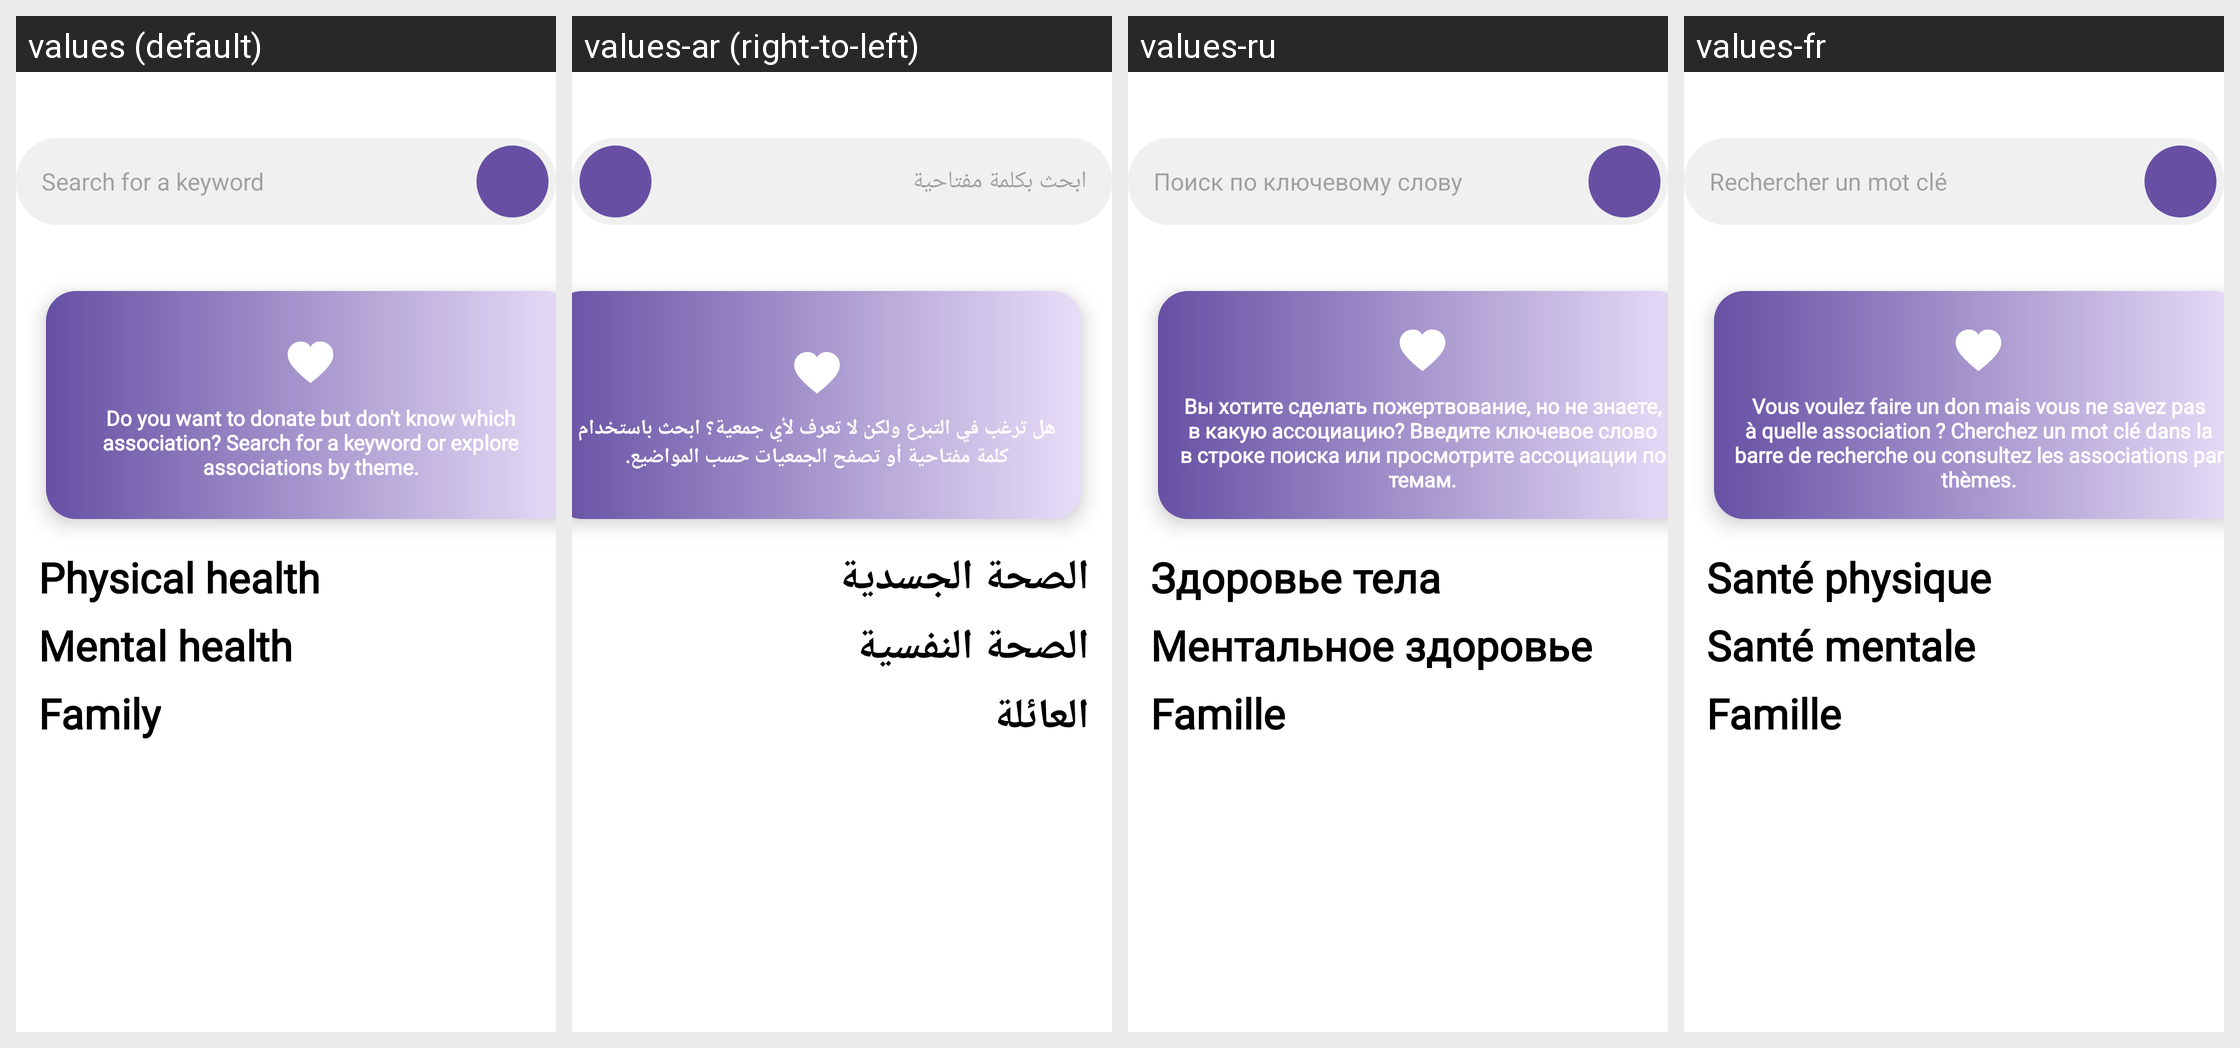

Strings drawn on this Android screen and how each of the app's shown locales translates them:
Android screen res/layout/fragment_explorer.xml rendered under 4 locales, left to right: values (default), values-ar (right-to-left), values-ru, values-fr. Device: Nexus 5 (rendered at 1080×1920; each locale shown at half size, 540×960, under a caption strip naming it); theme Theme.SAES04.
Other locales in the repository, not shown: values-ar-rAE, values-en, values-zh.
Strings drawn on this screen, with the default value and each locale's value (text and hints the layout hard-codes, and strings that could not be matched under every locale, appear in the picture but are not listed):

motcle
  values: Search for a keyword
  values-ar: ابحث بكلمة مفتاحية
  values-ru: Поиск по ключевому слову
  values-fr: Rechercher un mot clé

vousvoulez
  values: Do you want to donate but don't know which association? Search for a keyword or explore associations by theme.
  values-ar: هل ترغب في التبرع ولكن لا تعرف لأي جمعية؟ ابحث باستخدام كلمة مفتاحية أو تصفح الجمعيات حسب المواضيع.
  values-ru: Вы хотите сделать пожертвование, но не знаете, в какую ассоциацию? Введите ключевое слово в строке поиска или просмотрите ассоциации по темам.
  values-fr: Vous voulez faire un don mais vous ne savez pas à quelle association ? Cherchez un mot clé dans la barre de recherche ou consultez les associations par thèmes.

sante_physique
  values: Physical health
  values-ar: الصحة الجسدية
  values-ru: Здоровье тела
  values-fr: Santé physique

sante_mentale
  values: Mental health
  values-ar: الصحة النفسية
  values-ru: Ментальное здоровье
  values-fr: Santé mentale

famille
  values: Family
  values-ar: العائلة
  values-ru: Famille
  values-fr: Famille
